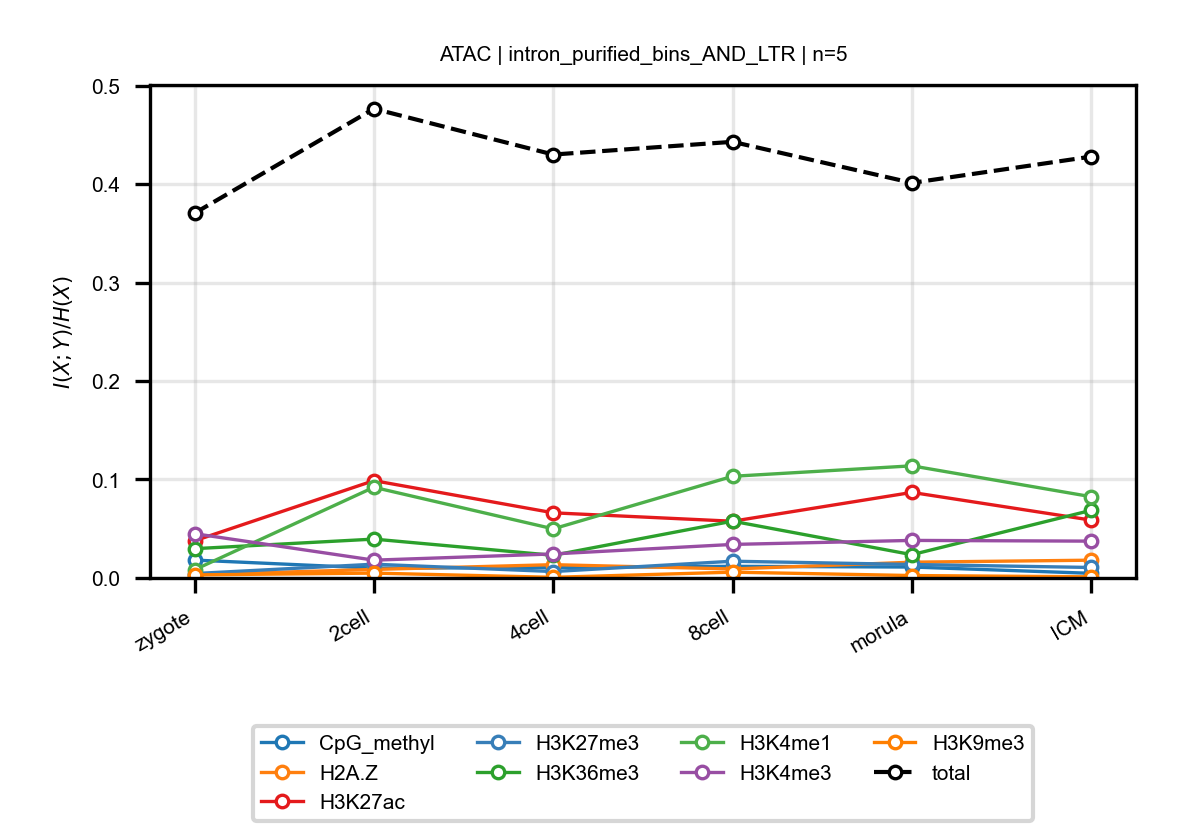

Values plotted in this chart, from the file beside it:
anchor, target, n_bins, stage, block, normalized_mi
ATAC, CpG_methyl, 5, zygote, intron_purified_bins_AND_LTR, 0.01816
ATAC, CpG_methyl, 5, 2cell, intron_purified_bins_AND_LTR, 0.009998
ATAC, CpG_methyl, 5, 4cell, intron_purified_bins_AND_LTR, 0.01054
ATAC, CpG_methyl, 5, 8cell, intron_purified_bins_AND_LTR, 0.01181
ATAC, CpG_methyl, 5, morula, intron_purified_bins_AND_LTR, 0.0111
ATAC, CpG_methyl, 5, ICM, intron_purified_bins_AND_LTR, 0.004719
ATAC, H2A.Z, 5, zygote, intron_purified_bins_AND_LTR, 0.00331
ATAC, H2A.Z, 5, 2cell, intron_purified_bins_AND_LTR, 0.008684
ATAC, H2A.Z, 5, 4cell, intron_purified_bins_AND_LTR, 0.0135
ATAC, H2A.Z, 5, 8cell, intron_purified_bins_AND_LTR, 0.009124
ATAC, H2A.Z, 5, morula, intron_purified_bins_AND_LTR, 0.01602
ATAC, H2A.Z, 5, ICM, intron_purified_bins_AND_LTR, 0.01807
ATAC, H3K27ac, 5, zygote, intron_purified_bins_AND_LTR, 0.03774
ATAC, H3K27ac, 5, 2cell, intron_purified_bins_AND_LTR, 0.09885
ATAC, H3K27ac, 5, 4cell, intron_purified_bins_AND_LTR, 0.06616
ATAC, H3K27ac, 5, 8cell, intron_purified_bins_AND_LTR, 0.05762
ATAC, H3K27ac, 5, morula, intron_purified_bins_AND_LTR, 0.08689
ATAC, H3K27ac, 5, ICM, intron_purified_bins_AND_LTR, 0.05873
ATAC, H3K27me3, 5, zygote, intron_purified_bins_AND_LTR, 0.004488
ATAC, H3K27me3, 5, 2cell, intron_purified_bins_AND_LTR, 0.01399
ATAC, H3K27me3, 5, 4cell, intron_purified_bins_AND_LTR, 0.006521
ATAC, H3K27me3, 5, 8cell, intron_purified_bins_AND_LTR, 0.01701
ATAC, H3K27me3, 5, morula, intron_purified_bins_AND_LTR, 0.01369
ATAC, H3K27me3, 5, ICM, intron_purified_bins_AND_LTR, 0.01065
ATAC, H3K36me3, 5, zygote, intron_purified_bins_AND_LTR, 0.02974
ATAC, H3K36me3, 5, 2cell, intron_purified_bins_AND_LTR, 0.03947
ATAC, H3K36me3, 5, 4cell, intron_purified_bins_AND_LTR, 0.02301
ATAC, H3K36me3, 5, 8cell, intron_purified_bins_AND_LTR, 0.05768
ATAC, H3K36me3, 5, morula, intron_purified_bins_AND_LTR, 0.02365
ATAC, H3K36me3, 5, ICM, intron_purified_bins_AND_LTR, 0.06872
ATAC, H3K4me1, 5, zygote, intron_purified_bins_AND_LTR, 0.008322
ATAC, H3K4me1, 5, 2cell, intron_purified_bins_AND_LTR, 0.0921
ATAC, H3K4me1, 5, 4cell, intron_purified_bins_AND_LTR, 0.04988
ATAC, H3K4me1, 5, 8cell, intron_purified_bins_AND_LTR, 0.1033
ATAC, H3K4me1, 5, morula, intron_purified_bins_AND_LTR, 0.1139
ATAC, H3K4me1, 5, ICM, intron_purified_bins_AND_LTR, 0.0825
ATAC, H3K4me3, 5, zygote, intron_purified_bins_AND_LTR, 0.04497
ATAC, H3K4me3, 5, 2cell, intron_purified_bins_AND_LTR, 0.01809
ATAC, H3K4me3, 5, 4cell, intron_purified_bins_AND_LTR, 0.02439
ATAC, H3K4me3, 5, 8cell, intron_purified_bins_AND_LTR, 0.03406
ATAC, H3K4me3, 5, morula, intron_purified_bins_AND_LTR, 0.03814
ATAC, H3K4me3, 5, ICM, intron_purified_bins_AND_LTR, 0.0374
ATAC, H3K9me3, 5, zygote, intron_purified_bins_AND_LTR, 0.003132
ATAC, H3K9me3, 5, 2cell, intron_purified_bins_AND_LTR, 0.004932
ATAC, H3K9me3, 5, 4cell, intron_purified_bins_AND_LTR, 0.0006621
ATAC, H3K9me3, 5, 8cell, intron_purified_bins_AND_LTR, 0.005896
ATAC, H3K9me3, 5, morula, intron_purified_bins_AND_LTR, 0.002468
ATAC, H3K9me3, 5, ICM, intron_purified_bins_AND_LTR, 0.001165
ATAC, total, 5, zygote, intron_purified_bins_AND_LTR, 0.3704
ATAC, total, 5, 2cell, intron_purified_bins_AND_LTR, 0.4765
ATAC, total, 5, 4cell, intron_purified_bins_AND_LTR, 0.43
ATAC, total, 5, 8cell, intron_purified_bins_AND_LTR, 0.4429
ATAC, total, 5, morula, intron_purified_bins_AND_LTR, 0.4012
ATAC, total, 5, ICM, intron_purified_bins_AND_LTR, 0.4279
